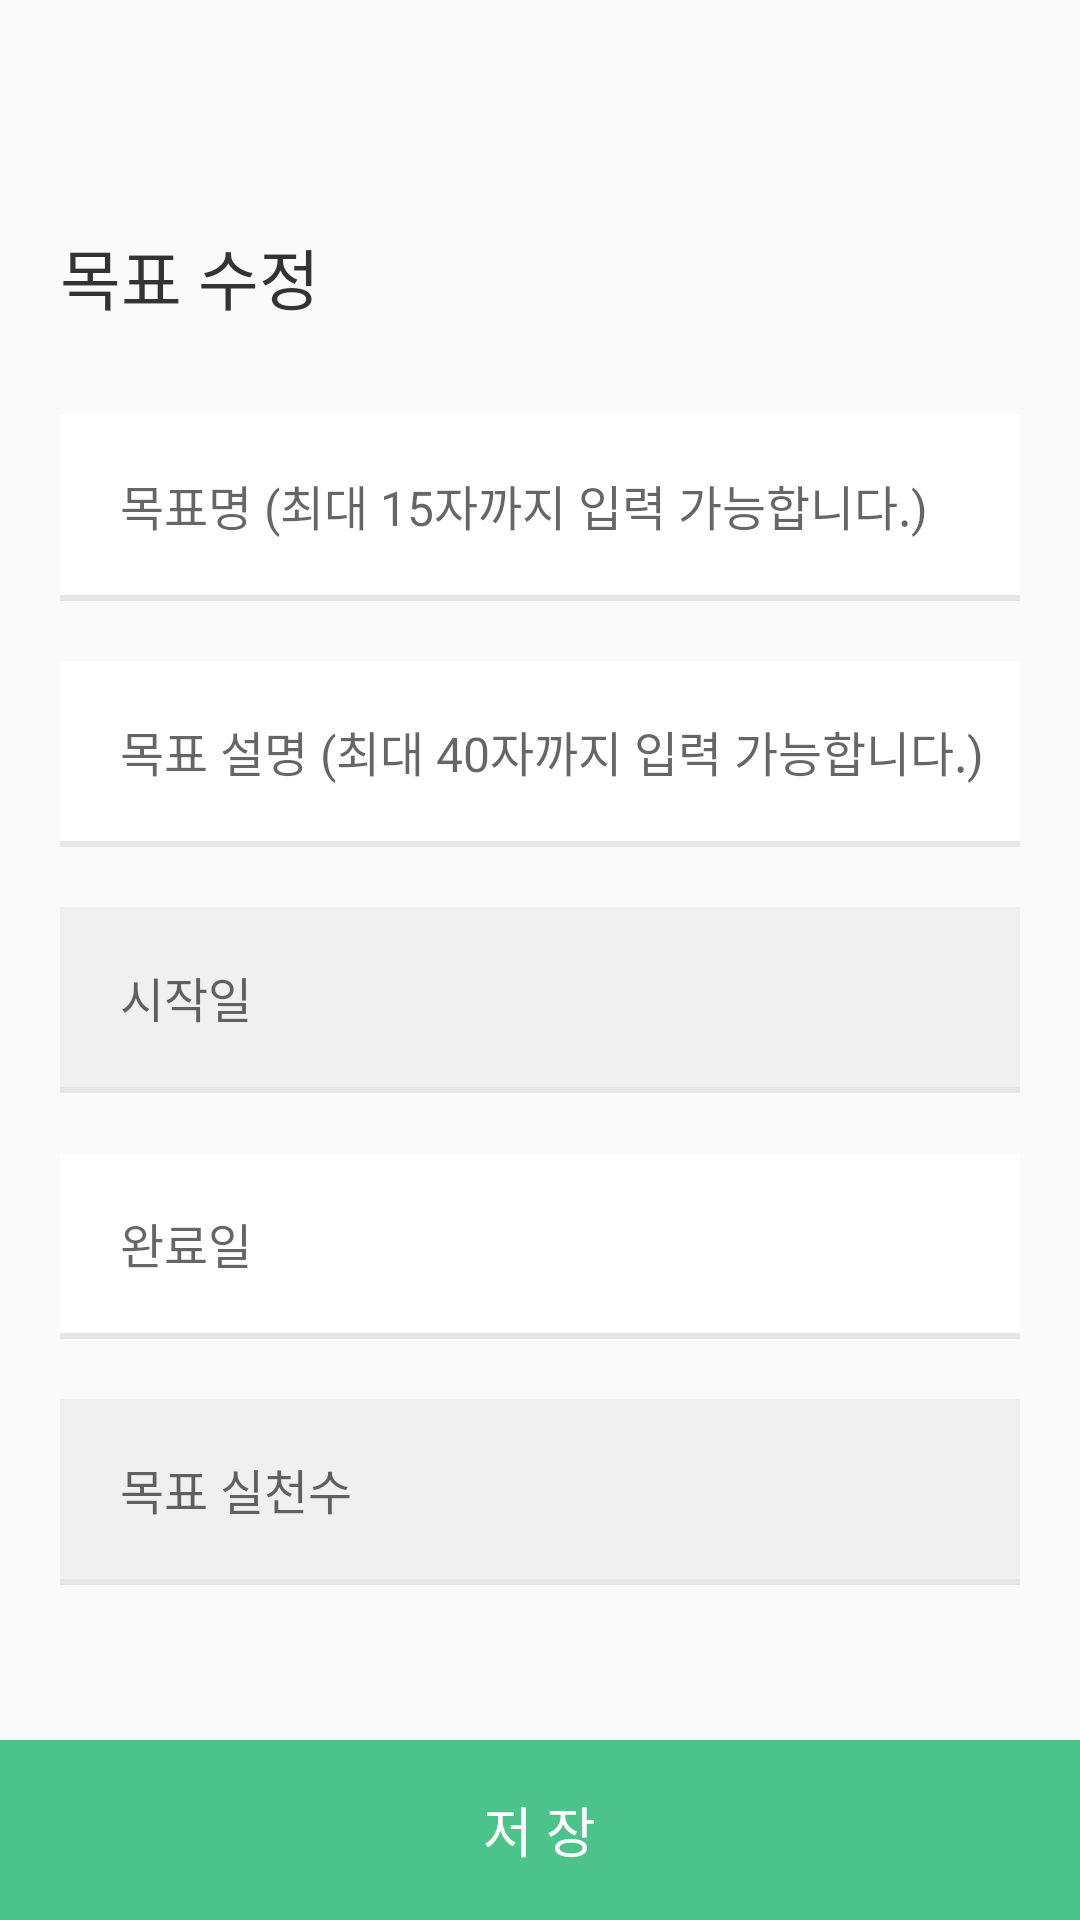

Write the Android layout XML for this screen, with the resource values it uses.
<!-- AndroidManifest.xml: application theme Theme.AppCompat.Light.NoActionBar -->
<!-- res/layout/layout_purpose_modify.xml -->
<?xml version="1.0" encoding="utf-8"?>
<androidx.constraintlayout.widget.ConstraintLayout
    xmlns:android="http://schemas.android.com/apk/res/android"
    xmlns:app="http://schemas.android.com/apk/res-auto"
    xmlns:tools="http://schemas.android.com/tools"
    android:layout_width="match_parent"
    android:layout_height="match_parent"
    tools:context=".activity.JoinActivity">

    <include layout="@layout/toolbar" />

    <LinearLayout
        android:id="@+id/join"
        android:layout_width="match_parent"
        android:layout_height="wrap_content"
        android:layout_marginLeft="20dp"
        android:layout_marginRight="20dp"
        android:orientation="vertical"
        app:layout_constraintStart_toStartOf="parent"
        app:layout_constraintEnd_toEndOf="parent"
        app:layout_constraintTop_toBottomOf="@+id/toolbar">


        <TextView
            android:id="@+id/title"
            android:layout_width="match_parent"
            android:layout_height="wrap_content"
            android:text="목표 수정"
            android:layout_marginTop="20dp"
            android:layout_marginBottom="30dp"
            android:textSize="22sp"
            android:textColor="@color/colorText"
            android:fontFamily="@font/notosans_semibold" />


        <RelativeLayout
            android:layout_width="match_parent"
            android:layout_height="wrap_content"
            android:background="#fff">

            <EditText
                android:id="@+id/purpose_name"
                android:layout_width="match_parent"
                android:layout_height="60dp"
                android:layout_marginLeft="20dp"
                android:background="@null"
                android:hint="목표명 (최대 15자까지 입력 가능합니다.)"
                android:maxLength="15"
                android:inputType="textPersonName"
                android:textSize="16sp" />

            <View
                android:layout_marginTop="60dp"
                style="@style/Divider"/>
        </RelativeLayout>

        <RelativeLayout
            android:layout_width="match_parent"
            android:layout_height="wrap_content"
            android:layout_marginTop="20dp"
            android:background="#fff">
            <EditText
                android:id="@+id/purpose_description"
                android:layout_width="match_parent"
                android:layout_height="60dp"
                android:layout_marginLeft="20dp"
                android:hint="목표 설명 (최대 40자까지 입력 가능합니다.)"
                android:maxLength="40"
                android:textSize="16sp"
                android:background="@null"
                android:inputType="textPersonName"/>

            <View
                android:layout_marginTop="60dp"
                style="@style/Divider"/>
        </RelativeLayout>

        <RelativeLayout
            android:layout_width="match_parent"
            android:layout_height="wrap_content"
            android:layout_marginTop="20dp"
            android:background="@color/dividerGray">
            <TextView
                android:id="@+id/start_date"
                android:layout_width="match_parent"
                android:layout_height="60dp"
                android:layout_marginLeft="20dp"
                android:gravity="center_vertical"
                android:hint="시작일"
                android:textSize="16sp"/>

            <View
                android:layout_marginTop="60dp"
                style="@style/Divider"/>
        </RelativeLayout>

        <RelativeLayout
            android:layout_width="match_parent"
            android:layout_height="wrap_content"
            android:layout_marginTop="20dp"
            android:background="#fff">
            <TextView
                android:id="@+id/end_date"
                android:layout_width="match_parent"
                android:layout_height="60dp"
                android:layout_marginLeft="20dp"
                android:gravity="center_vertical"
                android:hint="완료일"
                android:textSize="16sp"/>

            <View
                android:layout_marginTop="60dp"
                style="@style/Divider"/>
        </RelativeLayout>

        <RelativeLayout
            android:layout_width="match_parent"
            android:layout_height="wrap_content"
            android:layout_marginTop="20dp"
            android:background="@color/dividerGray">
            <TextView
                android:id="@+id/stamp_count"
                android:layout_width="match_parent"
                android:layout_height="60dp"
                android:layout_marginLeft="20dp"
                android:gravity="center_vertical"
                android:hint="목표 실천수"
                android:textSize="16sp"/>

            <View
                android:layout_marginTop="60dp"
                style="@style/Divider"/>
        </RelativeLayout>


        <TextView
            android:id="@+id/notice"
            android:layout_width="match_parent"
            android:layout_height="wrap_content"
            android:layout_marginTop="20dp"
            android:textColor="@color/colorNotice"
            android:textSize="14sp" />


    </LinearLayout>

    <FrameLayout
        android:id="@+id/saveBtn"
        android:layout_width="match_parent"
        android:layout_height="60dp"
        android:background="@color/colorGreen"
        app:layout_constraintBottom_toBottomOf="parent">

        <TextView
            android:layout_width="wrap_content"
            android:layout_height="wrap_content"
            android:layout_gravity="center"
            android:text="저 장"
            android:textSize="18sp"
            android:textColor="#fff" />

    </FrameLayout>
</androidx.constraintlayout.widget.ConstraintLayout>
<!-- res/layout/toolbar.xml (included above) -->
<?xml version="1.0" encoding="utf-8"?>
<androidx.appcompat.widget.Toolbar
    android:id="@+id/toolbar"
    android:layout_width="match_parent"
    android:layout_height="56dp"
    android:background="@color/backgroundLightGray"
    xmlns:android="http://schemas.android.com/apk/res/android" />
<!-- resources referenced by this layout -->
<resources>
  <color name="backgroundLightGray">#FAFAFA</color>
  <color name="colorGreen">#4bc38b</color>
  <color name="colorNotice">#e21a1a</color>
  <color name="colorText">#333333</color>
  <color name="dividerGray">#f0f0f0</color>
  <style name="Divider" parent="">
          <item name="android:layout_width">match_parent</item>
          <item name="android:layout_height">2dp</item>
          <item name="android:background">@color/backgroundGray</item>
      </style>
  <color name="backgroundGray">#E6E6E6</color>
</resources>
